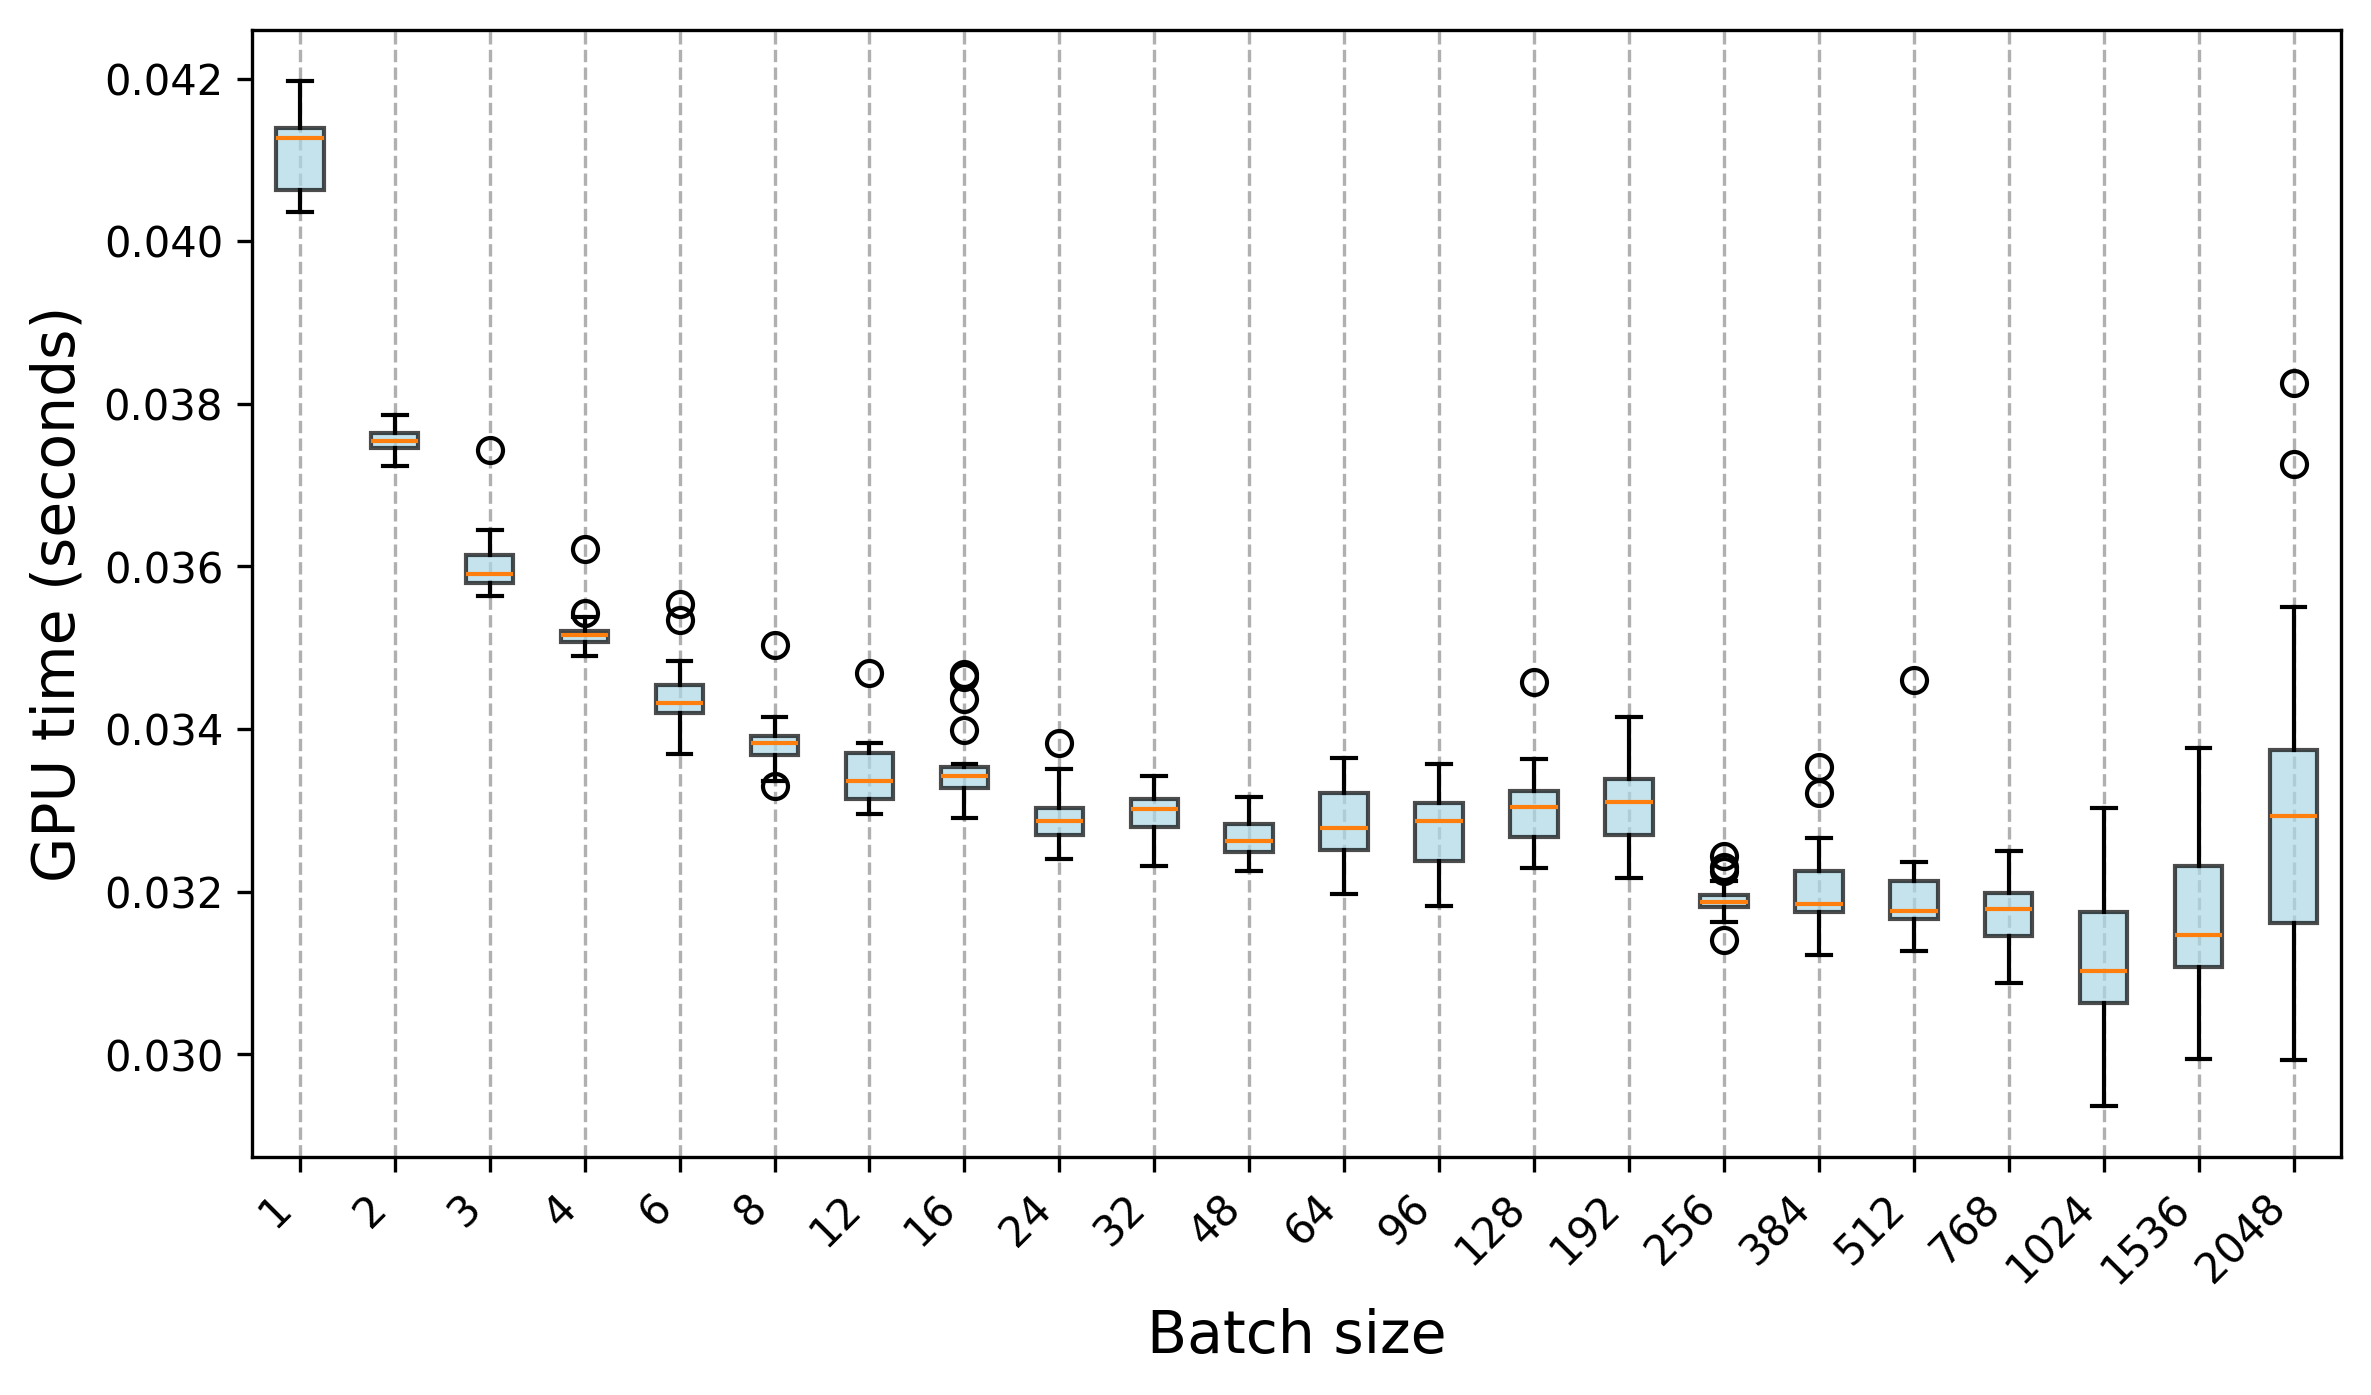

The file beside this chart, header and first rows:
Trial, 1, 2, 3, 4, 6, 8, 12, 16, 24, 32, 48, 64, 96, 128, 192, 256, 384, 512, 768, 1024, 1536, 2048
0, 0.04061, 0.03723, 0.03564, 0.0349, 0.0341, 0.0333, 0.03327, 0.03399, 0.03269, 0.03231, 0.0325, 0.03245, 0.03232, 0.03251, 0.03269, 0.03141, 0.03122, 0.03176, 0.03093, 0.03184, 0.03196, 0.0337
1, 0.04063, 0.03746, 0.03588, 0.03621, 0.03369, 0.03336, 0.0332, 0.0332, 0.03273, 0.03279, 0.03259, 0.03254, 0.03215, 0.03265, 0.03328, 0.03188, 0.03152, 0.03167, 0.03124, 0.02936, 0.0327, 0.0355
2, 0.04038, 0.03752, 0.03571, 0.03507, 0.03388, 0.03366, 0.03328, 0.03331, 0.03268, 0.03242, 0.03245, 0.03237, 0.03286, 0.03271, 0.03301, 0.03203, 0.03169, 0.03168, 0.03144, 0.03242, 0.03289, 0.03826
3, 0.04035, 0.03786, 0.03582, 0.03509, 0.03431, 0.03362, 0.03343, 0.03302, 0.03351, 0.03284, 0.03244, 0.03288, 0.03196, 0.03285, 0.03235, 0.03162, 0.03185, 0.03132, 0.03088, 0.03021, 0.03058, 0.02993
4, 0.04039, 0.03745, 0.03574, 0.03499, 0.03409, 0.03347, 0.03298, 0.03291, 0.03255, 0.03257, 0.03226, 0.03247, 0.03232, 0.03313, 0.03282, 0.03226, 0.03184, 0.0317, 0.03102, 0.0312, 0.03232, 0.03727
5, 0.04063, 0.03745, 0.03575, 0.03504, 0.03415, 0.03344, 0.03311, 0.03296, 0.03241, 0.03276, 0.03249, 0.03221, 0.03233, 0.03291, 0.03275, 0.03213, 0.03148, 0.03159, 0.0312, 0.03235, 0.03096, 0.03283
6, 0.04063, 0.0375, 0.03577, 0.03515, 0.03407, 0.03371, 0.0334, 0.03305, 0.0325, 0.03254, 0.03247, 0.03251, 0.03224, 0.03276, 0.03325, 0.03191, 0.03155, 0.03136, 0.03088, 0.032, 0.03103, 0.03292
7, 0.04053, 0.03743, 0.03585, 0.03512, 0.0342, 0.03373, 0.03316, 0.03314, 0.03263, 0.03301, 0.03244, 0.03258, 0.03182, 0.03309, 0.03233, 0.03177, 0.0316, 0.03156, 0.03115, 0.03103, 0.03095, 0.03369
8, 0.04056, 0.03743, 0.03583, 0.03517, 0.03421, 0.03346, 0.03345, 0.03437, 0.03262, 0.03307, 0.03301, 0.03233, 0.0321, 0.03303, 0.03275, 0.03183, 0.03175, 0.03174, 0.03151, 0.0314, 0.03146, 0.03354
9, 0.04052, 0.03749, 0.03578, 0.03509, 0.03433, 0.03346, 0.03312, 0.03357, 0.03244, 0.03284, 0.0325, 0.03248, 0.03249, 0.0326, 0.03275, 0.03177, 0.03177, 0.03127, 0.03152, 0.03175, 0.03129, 0.03205
10, 0.0413, 0.03772, 0.03599, 0.03514, 0.03453, 0.03415, 0.0332, 0.03354, 0.03288, 0.03289, 0.03302, 0.03272, 0.0329, 0.03324, 0.03365, 0.03187, 0.03176, 0.03187, 0.03196, 0.03175, 0.03125, 0.03164
11, 0.04125, 0.03782, 0.03589, 0.03536, 0.03437, 0.03391, 0.03328, 0.03344, 0.03293, 0.03267, 0.03247, 0.03293, 0.03307, 0.03274, 0.03281, 0.0318, 0.03175, 0.03166, 0.03199, 0.03177, 0.03183, 0.03029
12, 0.04128, 0.03778, 0.03623, 0.03517, 0.03553, 0.03376, 0.03337, 0.03326, 0.03329, 0.03276, 0.03259, 0.03197, 0.03316, 0.03255, 0.03255, 0.03184, 0.03177, 0.03177, 0.03231, 0.03027, 0.03346, 0.03293
13, 0.04189, 0.03771, 0.03617, 0.03543, 0.03425, 0.03504, 0.03295, 0.03344, 0.03311, 0.03311, 0.03279, 0.03271, 0.03357, 0.03239, 0.03217, 0.03163, 0.03182, 0.03175, 0.03218, 0.0307, 0.03121, 0.03359
14, 0.04177, 0.03764, 0.03743, 0.03515, 0.03534, 0.03387, 0.0331, 0.03335, 0.03315, 0.03342, 0.03283, 0.03268, 0.03261, 0.0323, 0.03342, 0.03175, 0.03194, 0.03162, 0.0321, 0.03175, 0.03311, 0.03214
15, 0.04159, 0.03756, 0.03644, 0.0352, 0.03417, 0.03401, 0.03309, 0.03333, 0.03383, 0.03316, 0.0326, 0.03289, 0.03277, 0.03458, 0.03334, 0.03186, 0.03178, 0.03181, 0.0321, 0.03088, 0.0323, 0.03282
16, 0.04137, 0.03752, 0.03619, 0.03537, 0.03428, 0.03396, 0.0331, 0.03324, 0.03331, 0.03292, 0.03256, 0.03252, 0.03303, 0.03312, 0.0331, 0.0318, 0.03232, 0.03173, 0.03201, 0.03101, 0.03287, 0.03376
17, 0.04158, 0.0376, 0.03637, 0.03519, 0.03425, 0.03415, 0.03337, 0.03343, 0.03283, 0.03297, 0.03249, 0.03275, 0.03298, 0.03334, 0.03261, 0.03189, 0.03187, 0.03166, 0.03188, 0.0299, 0.03376, 0.0346
18, 0.04178, 0.03774, 0.03644, 0.03513, 0.03431, 0.03386, 0.03314, 0.03334, 0.03284, 0.03307, 0.03272, 0.03283, 0.03288, 0.0328, 0.03312, 0.03185, 0.03201, 0.03214, 0.03231, 0.03303, 0.03206, 0.03053
19, 0.0413, 0.03762, 0.03642, 0.03519, 0.03434, 0.03389, 0.03337, 0.03468, 0.03286, 0.03306, 0.03267, 0.03318, 0.03309, 0.03321, 0.03311, 0.03185, 0.03194, 0.03199, 0.0325, 0.03165, 0.03202, 0.03161
20, 0.04138, 0.03747, 0.03598, 0.03498, 0.03453, 0.03397, 0.03371, 0.03357, 0.03311, 0.03307, 0.03257, 0.03314, 0.033, 0.03363, 0.03266, 0.03231, 0.03179, 0.03461, 0.03181, 0.03073, 0.0314, 0.03309
21, 0.04129, 0.03753, 0.03605, 0.03505, 0.03468, 0.03375, 0.03379, 0.03464, 0.03285, 0.03342, 0.03281, 0.03316, 0.03296, 0.03306, 0.03341, 0.03186, 0.03236, 0.03232, 0.03178, 0.03184, 0.03103, 0.03085
22, 0.04147, 0.03765, 0.03592, 0.03522, 0.03443, 0.03374, 0.03373, 0.03353, 0.0329, 0.03324, 0.03285, 0.03332, 0.03323, 0.0331, 0.03415, 0.03243, 0.03213, 0.03211, 0.03174, 0.03038, 0.03281, 0.03475
23, 0.04101, 0.03741, 0.03579, 0.03506, 0.0346, 0.03385, 0.03357, 0.03349, 0.03302, 0.03306, 0.03284, 0.03324, 0.03287, 0.03319, 0.0334, 0.032, 0.03353, 0.03215, 0.03193, 0.03027, 0.03138, 0.03164
24, 0.04098, 0.03756, 0.03598, 0.03537, 0.03466, 0.03383, 0.03469, 0.03342, 0.03281, 0.03322, 0.03265, 0.03347, 0.03339, 0.03337, 0.03409, 0.03194, 0.03245, 0.03233, 0.03194, 0.03066, 0.03142, 0.03159
25, 0.0414, 0.03756, 0.03601, 0.0352, 0.03484, 0.03382, 0.0337, 0.03342, 0.03285, 0.03302, 0.03275, 0.03333, 0.03265, 0.03363, 0.03314, 0.03189, 0.03248, 0.03197, 0.03192, 0.03074, 0.03056, 0.03405
26, 0.04109, 0.03738, 0.03593, 0.03513, 0.03431, 0.03389, 0.03383, 0.0334, 0.03303, 0.03331, 0.03294, 0.03364, 0.03341, 0.03354, 0.03247, 0.03193, 0.03321, 0.03228, 0.03164, 0.03063, 0.02994, 0.03517
27, 0.04136, 0.03757, 0.03575, 0.03527, 0.03448, 0.03384, 0.03371, 0.03356, 0.0329, 0.03333, 0.03316, 0.03331, 0.03311, 0.0323, 0.03344, 0.03198, 0.03228, 0.03231, 0.03178, 0.03112, 0.03147, 0.03113
28, 0.04097, 0.03752, 0.03587, 0.03506, 0.03469, 0.03384, 0.03373, 0.03346, 0.03289, 0.033, 0.03305, 0.03335, 0.03333, 0.03236, 0.03337, 0.0319, 0.03266, 0.03237, 0.03167, 0.03064, 0.03192, 0.03311
29, 0.04197, 0.03756, 0.0358, 0.03521, 0.03455, 0.03396, 0.03374, 0.03349, 0.03288, 0.03333, 0.03315, 0.03323, 0.0327, 0.03362, 0.03345, 0.03197, 0.03217, 0.03201, 0.03174, 0.03047, 0.03046, 0.03026
